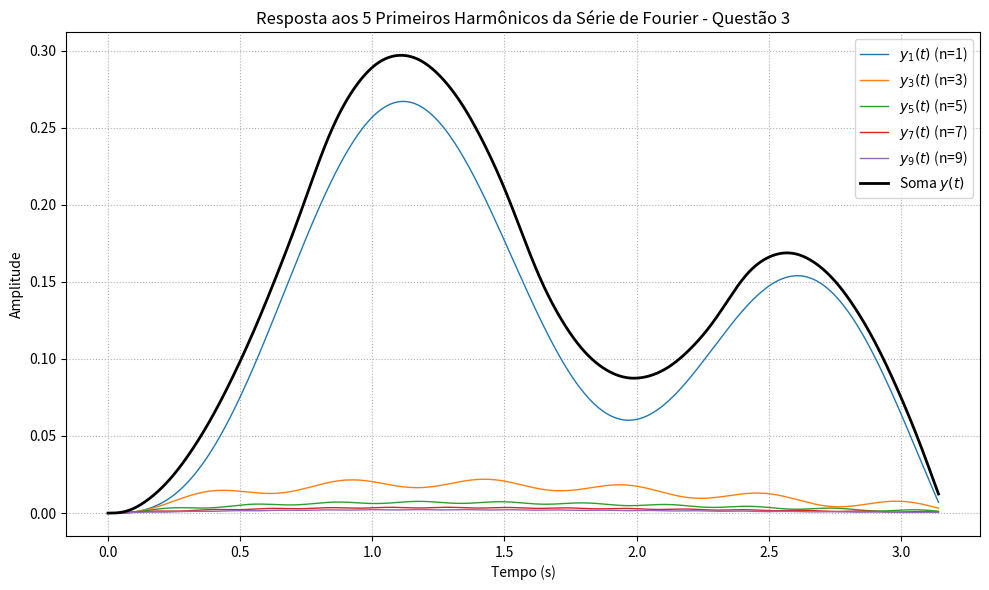

Write the Python code that produced this figure.
import numpy as np
from scipy import signal
import matplotlib.pyplot as plt

# Função de transferência: H(s) = 1 / (s^2 + s + 1)
num = [1]
den = [1, 1, 1]
system = signal.TransferFunction(num, den)

# Frequência fundamental da onda quadrada
omega = 4  # rad/s
T = 2 * np.pi / omega
t = np.linspace(0, 2*T, 5000)  # duas épocas

# Inicialização das somas
u_total = np.zeros_like(t)
y_total = np.zeros_like(t)

# Lista dos primeiros 5 harmônicos ímpares: n = 1, 3, 5, 7, 9
harmonicos = [1, 3, 5, 7, 9]

plt.figure(figsize=(10, 6))

# Geração e acumulação das respostas
for n in harmonicos:
    u_n = (4 / (np.pi * n)) * np.sin(n * omega * t)  # entrada: harmônico n
    tout, y_n, _ = signal.lsim(system, U=u_n, T=t)   # saída para H(s)
    u_total += u_n
    y_total += y_n
    plt.plot(t, y_n, label=f'$y_{n}(t)$ (n={n})', linewidth=1)

# Soma total
plt.plot(t, y_total, 'k', linewidth=2, label='Soma $y(t)$')
plt.title('Resposta aos 5 Primeiros Harmônicos da Série de Fourier - Questão 3')
plt.xlabel('Tempo (s)')
plt.ylabel('Amplitude')
plt.grid(True, linestyle=':')
plt.legend()
plt.tight_layout()
plt.show()